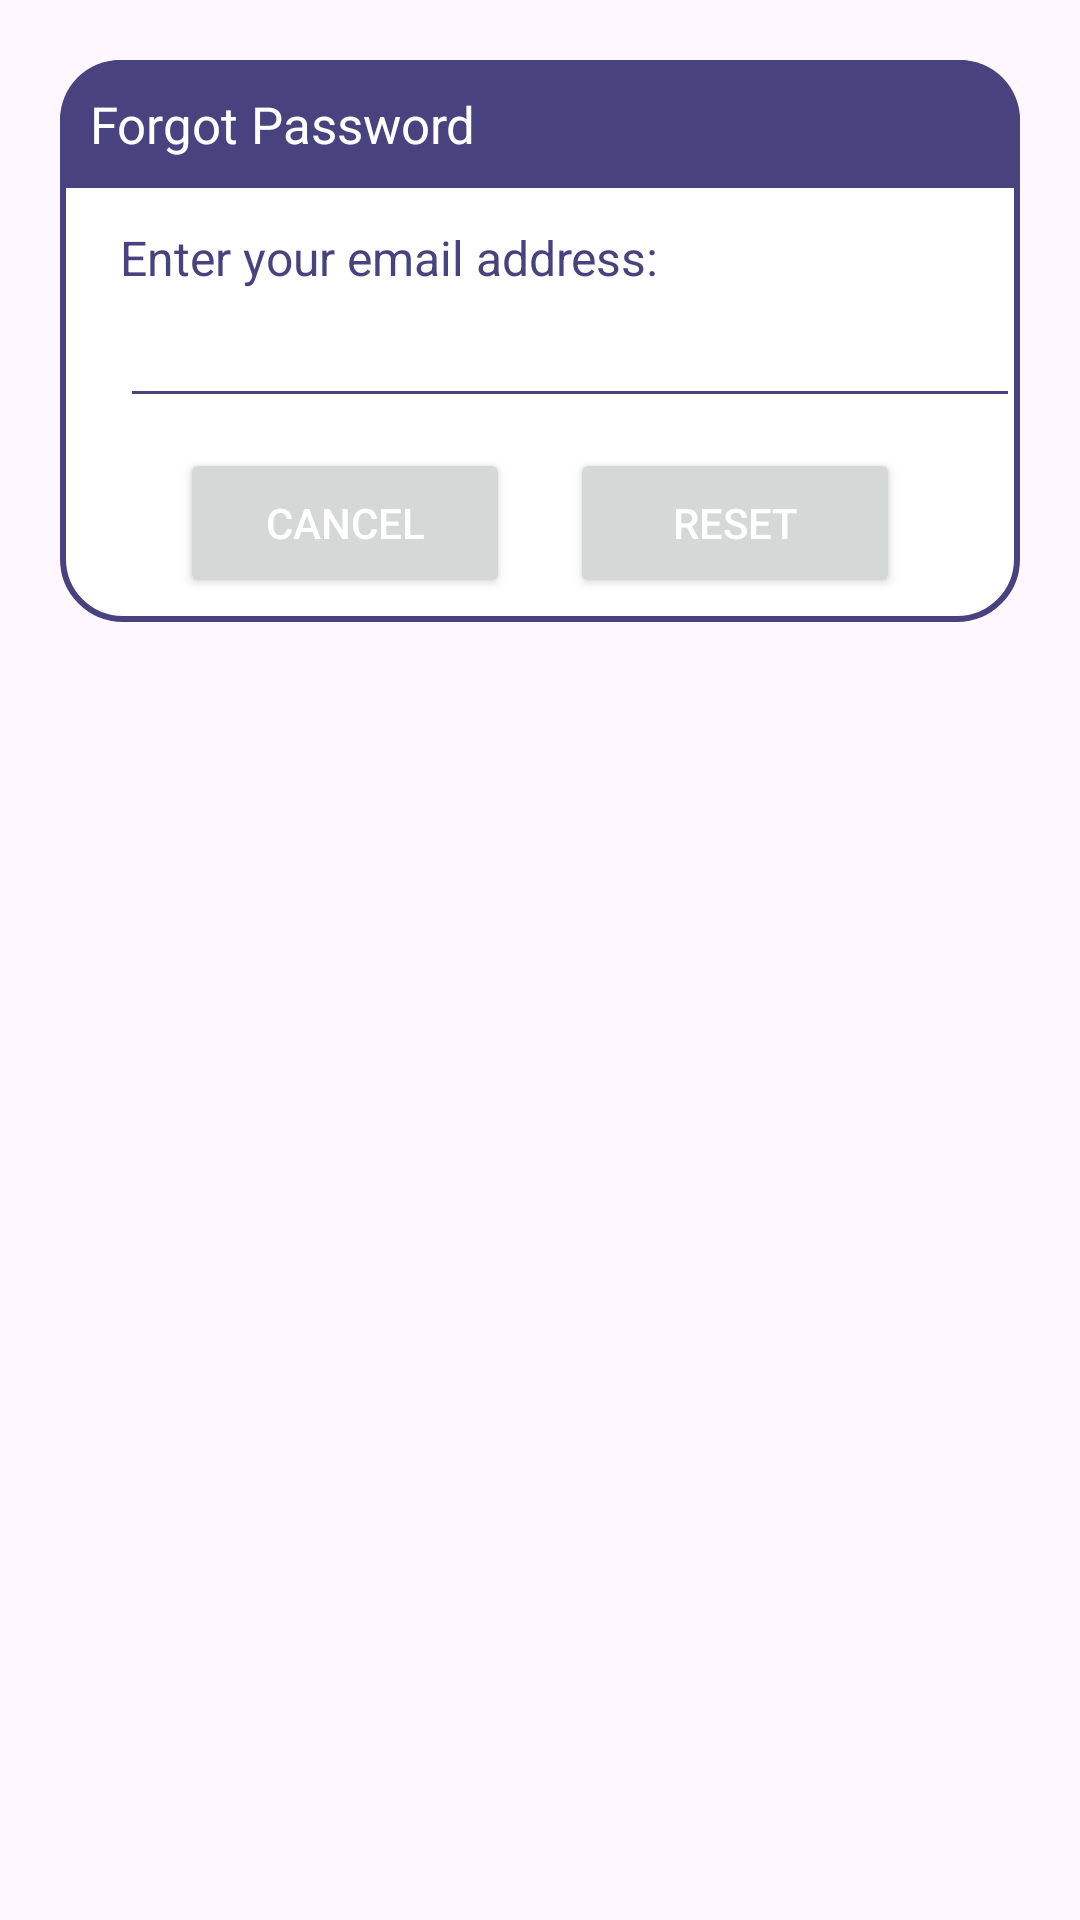

Android layout source for this screen:
<!-- AndroidManifest.xml: application theme Theme.MobileAppliancesDirector -->
<!-- res/layout/dialog_forgot.xml -->
<?xml version="1.0" encoding="utf-8"?>
<androidx.constraintlayout.widget.ConstraintLayout xmlns:android="http://schemas.android.com/apk/res/android"

    android:layout_margin="20dp"
    android:padding="20dp"
    android:id="@+id/dialogForgot"
    xmlns:app="http://schemas.android.com/apk/res-auto"
    android:layout_width="match_parent"
    android:layout_height="match_parent">

    <androidx.constraintlayout.widget.ConstraintLayout
        android:layout_width="match_parent"
        android:layout_height="wrap_content"
        android:id="@+id/dialogBox"
        app:layout_constraintTop_toTopOf="parent"
        android:background="@drawable/white_box">
        
        <TextView
            android:layout_width="match_parent"
            android:layout_height="wrap_content"
            android:id="@+id/forgotTitle"
            android:text="Forgot Password"
            android:padding="10dp"
            android:textSize="17sp"
            android:background="@drawable/purple_round"
            android:textColor="@color/white"
            android:drawableLeft="@drawable/baseline_lock_reset_24"
            android:drawablePadding="8dp"
            app:layout_constraintTop_toTopOf="parent" />
        
        
        <TextView
            android:layout_width="match_parent"
            android:layout_height="wrap_content"
            android:id="@+id/desc"
            android:text="Enter your email address:"
            android:layout_marginStart="20dp"
            android:layout_marginEnd="20dp"
            android:layout_marginTop="8dp"
            android:textSize="16sp"
            android:textColor="#48437F"
            app:layout_constraintTop_toBottomOf="@id/forgotTitle"
            app:layout_constraintBottom_toTopOf="@id/emailBox"/>

        <EditText
            android:layout_width="300dp"
            android:layout_height="wrap_content"
            android:id="@+id/emailBox"
            android:textColor="#48437F"
            android:textSize="16sp"
            android:layout_marginStart="20dp"
            android:layout_marginBottom="30dp"
            android:maxLines="1"
            android:backgroundTint="#48437F"
            app:layout_constraintStart_toStartOf="parent"
            app:layout_constraintTop_toBottomOf="@id/forgotTitle"
            app:layout_constraintBottom_toBottomOf="parent" />
        
        <Button
            android:layout_width="0dp"
            android:layout_height="50dp"
            android:id="@+id/btnCancel"
            android:layout_marginStart="40dp"
            android:layout_marginEnd="10dp"
            android:text="Cancel"
            android:textColor="@color/white"
            android:textSize="14sp"
            app:cornerRadius = "20dp"
            android:layout_marginBottom="8dp"
            android:layout_marginTop="10dp"
            app:layout_constraintStart_toStartOf="parent"
            app:layout_constraintTop_toBottomOf="@id/emailBox"
            app:layout_constraintBottom_toBottomOf="@id/dialogBox"
            app:layout_constraintEnd_toStartOf="@id/btnReset" />

        <Button
            android:layout_width="0dp"
            android:layout_height="50dp"
            android:id="@+id/btnReset"
            android:text="Reset"
            android:layout_marginStart="10dp"
            android:layout_marginBottom="8dp"
            android:layout_marginTop="10dp"
            android:layout_marginEnd="40dp"
            android:textColor="@color/white"
            android:textSize="14sp"
            app:cornerRadius = "20dp"
            app:layout_constraintEnd_toEndOf="parent"
            app:layout_constraintBottom_toBottomOf="@id/dialogBox"
            app:layout_constraintStart_toEndOf="@id/btnCancel" />

    </androidx.constraintlayout.widget.ConstraintLayout>

</androidx.constraintlayout.widget.ConstraintLayout>
<!-- resources referenced by this layout -->
<resources>
  <!-- drawable purple_round (drawable) -->
  <?xml version="1.0" encoding="utf-8"?>
  <shape xmlns:android="http://schemas.android.com/apk/res/android"
  
      android:shape="rectangle">
  
      <solid
          android:color="#48437F" />
  
      <corners
          android:topLeftRadius="20dp"
          android:topRightRadius="20dp" />
  
  </shape>
  <!-- drawable white_box (drawable) -->
  <?xml version="1.0" encoding="utf-8"?>
  <shape xmlns:android="http://schemas.android.com/apk/res/android"
  
      android:shape="rectangle">
  
  <corners
      android:radius="20dp"/>
  
      <stroke android:color="#48437F"
          android:width="2dp"/>
  
      <solid
          android:color="@color/white" />
  </shape>
  <style name="Theme.MobileAppliancesDirector" parent="Theme.Material3.DayNight.NoActionBar">
          
          <item name="colorPrimary">@color/purple_500</item>
          <item name="colorPrimaryVariant">#48438F</item>
          <item name="colorOnPrimary">@color/white</item>
          
          <item name="colorSecondary">@color/teal_200</item>
          <item name="colorSecondaryVariant">@color/teal_700</item>
          <item name="colorOnSecondary">@color/black</item>
          
          <item name="android:statusBarColor">?attr/colorPrimaryVariant</item>
          
      </style>
  <!-- not gathered from this repository: default colours our renderer supplied (Android Studio template values) -->
  <color name="purple_500">#FF6200EE</color>
  <color name="teal_200">#FF03DAC5</color>
  <color name="teal_700">#FF018786</color>
  <color name="black">#FF000000</color>
  <color name="white">#FFFFFFFF</color>
</resources>
